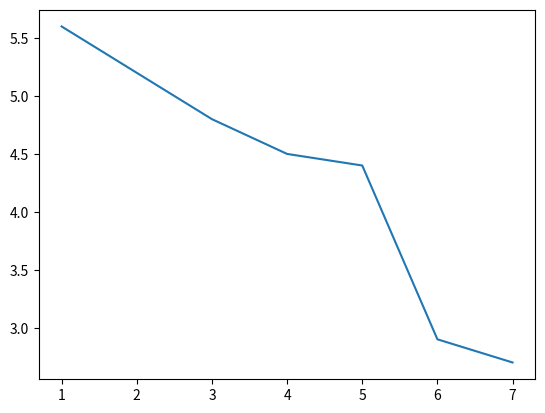

Generate this figure with matplotlib:
import numpy as np
import os
import pandas as pd
import matplotlib.pyplot as plt

idade = np.array([1,2,3,4,5,6,7]) # Criar um array numpy
C = np.array([5.6,5.2,4.8,4.5,4.4,2.9,2.7]) # Criar um array numpy

#cria um dataframe
df_ex = pd.DataFrame({
    "idade": idade,
    "conversao alimentar": C
})
print(df_ex.head())#Exibe as prmerias linhas do dataframe

id = [1,2,3,4,5,6,7] #criar uma lista


print(idade.std) #Printa o desvio padrão da idade
print(np.std(C)) # Printao desvio padrão da conversão alimentar

df_corr = df_ex.corr() #Calcula a correlação das variaveis

plt.plot(df_ex["idade"], df_ex["conversao alimentar"])
plt.show()